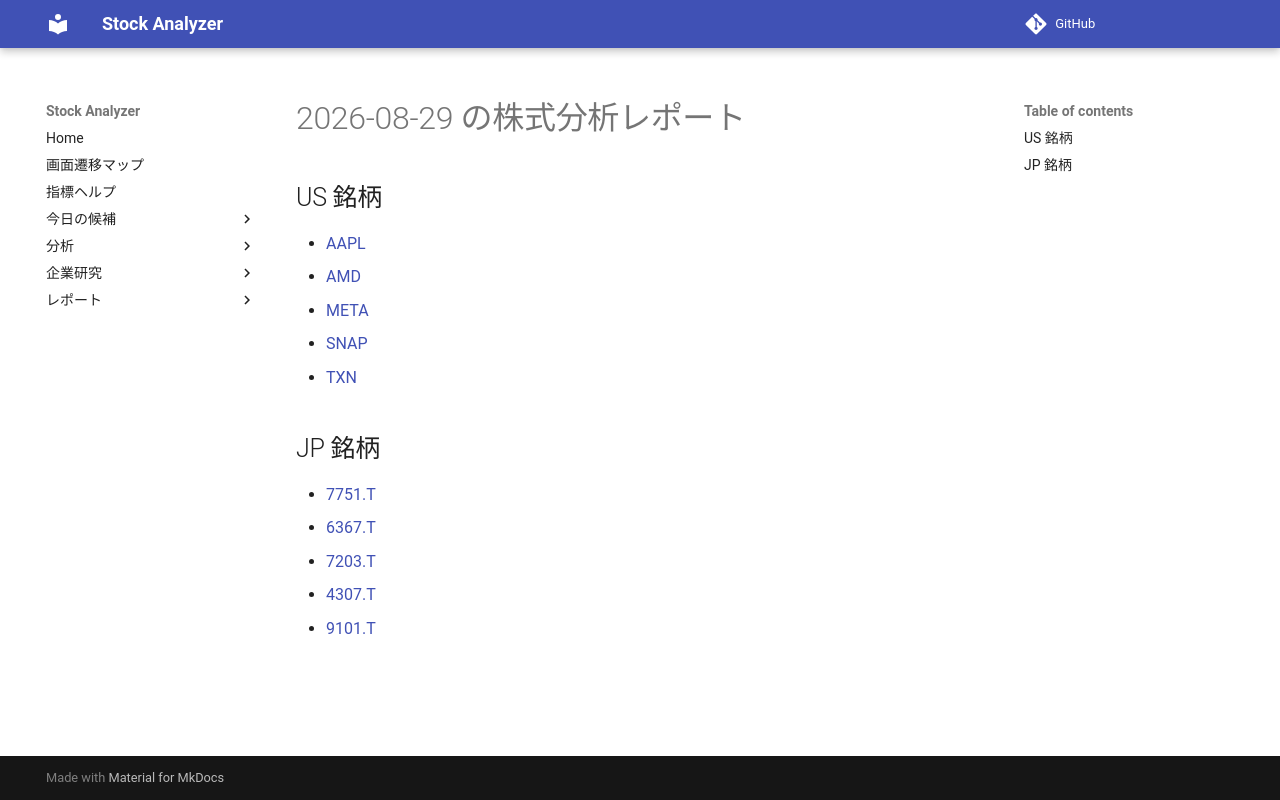

repository: Yumi-note/Making-APP · page: reports/2026-08-29/000711/index.html · generator: mkdocs

# 2026-08-29 の株式分析レポート

## US 銘柄

- [AAPL](AAPL.md)
- [AMD](AMD.md)
- [META](META.md)
- [SNAP](SNAP.md)
- [TXN](TXN.md)

## JP 銘柄

- [7751.T](7751_T.md)
- [6367.T](6367_T.md)
- [7203.T](7203_T.md)
- [4307.T](4307_T.md)
- [9101.T](9101_T.md)
